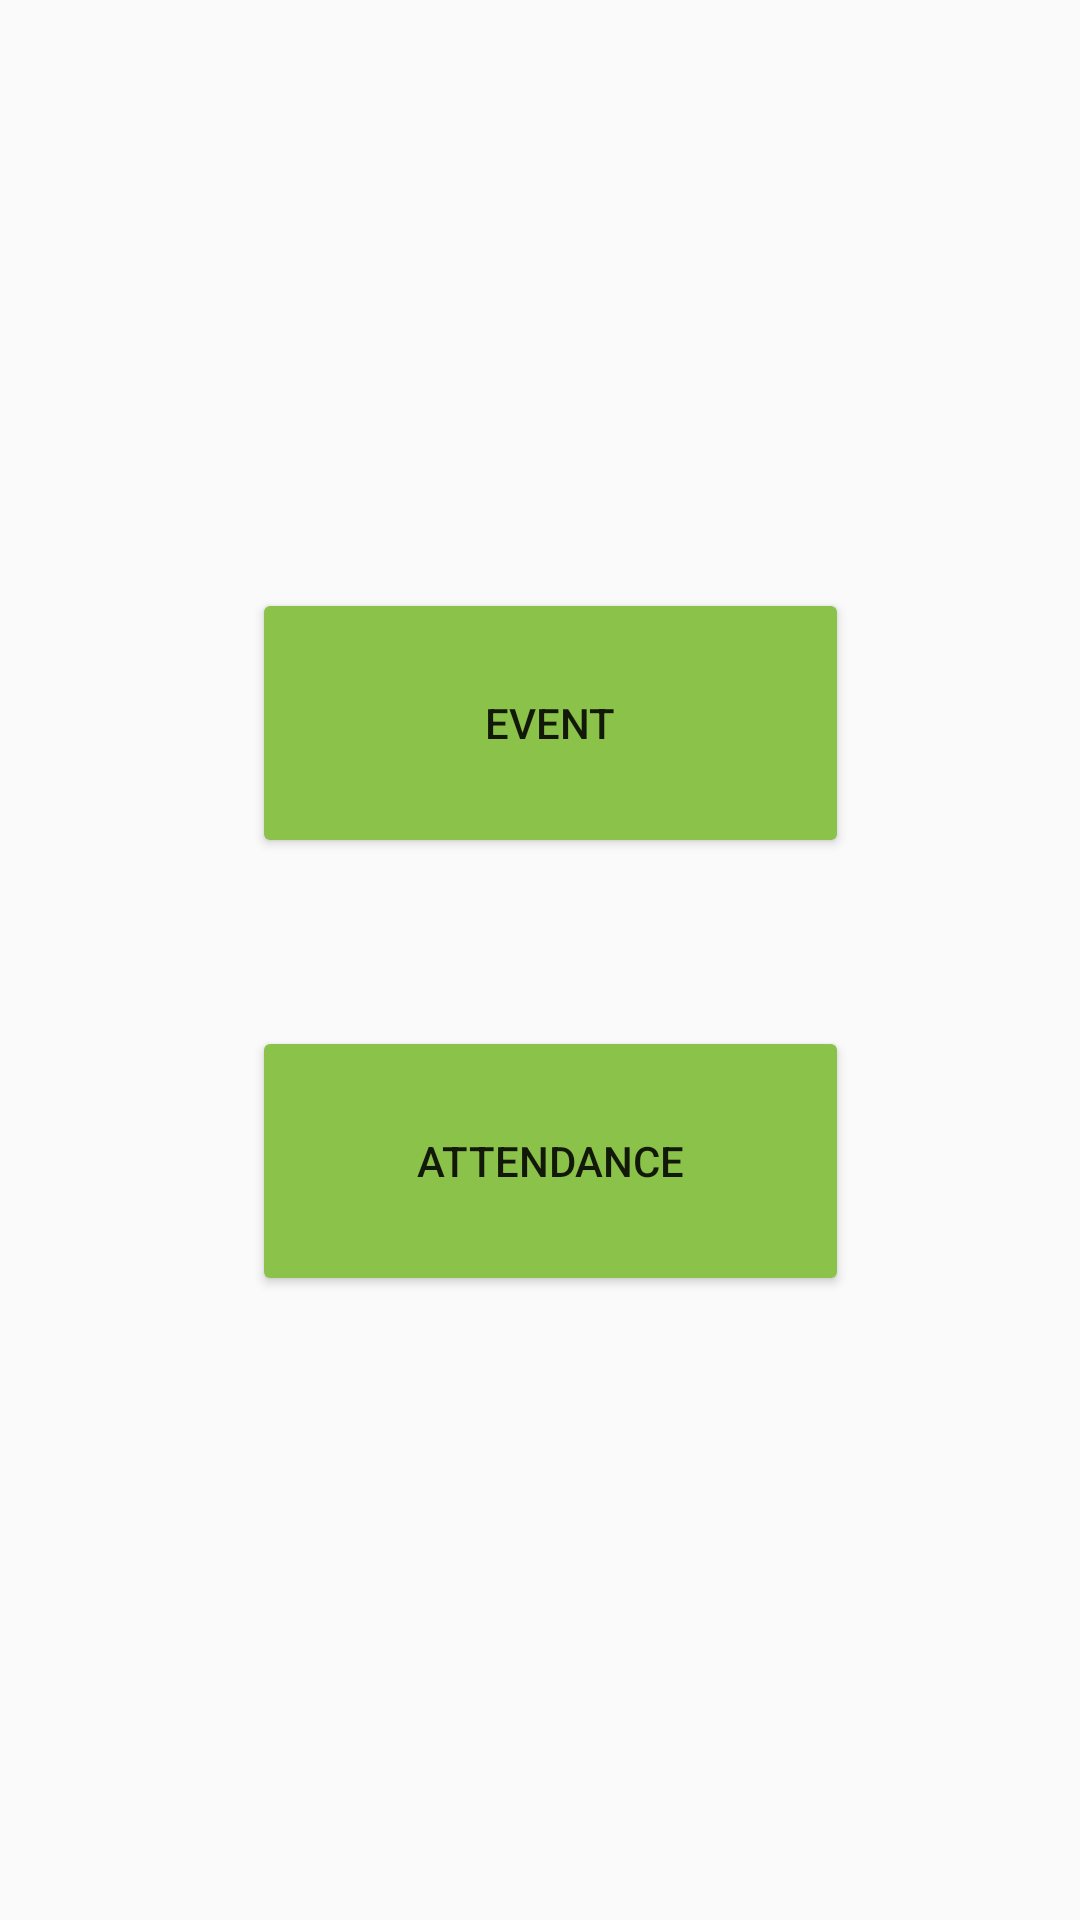

Produce the Android XML layout that renders to this screen, including the resource entries it uses.
<!-- AndroidManifest.xml: application theme Theme.SHMapp -->
<!-- res/layout/activity_admin_home.xml -->
<?xml version="1.0" encoding="utf-8"?>
<androidx.constraintlayout.widget.ConstraintLayout xmlns:android="http://schemas.android.com/apk/res/android"
    xmlns:app="http://schemas.android.com/apk/res-auto"
    xmlns:tools="http://schemas.android.com/tools"
    android:layout_width="match_parent"
    android:layout_height="match_parent"
    tools:context=".AdminHome">

    <Button
        android:id="@+id/admin_event"
        android:layout_width="199dp"
        android:layout_height="90dp"
        android:layout_marginStart="110dp"
        android:layout_marginTop="196dp"
        android:layout_marginEnd="103dp"
        android:backgroundTint="#8BC34A"
        android:text="EVENT"
        app:layout_constraintEnd_toEndOf="parent"
        app:layout_constraintStart_toStartOf="parent"
        app:layout_constraintTop_toTopOf="parent" />

    <Button
        android:id="@+id/admin_attendance"
        android:layout_width="199dp"
        android:layout_height="90dp"
        android:layout_marginStart="110dp"
        android:layout_marginTop="56dp"
        android:layout_marginEnd="103dp"
        android:backgroundTint="#8BC34A"
        android:text="ATTENDANCE"
        app:layout_constraintEnd_toEndOf="parent"
        app:layout_constraintStart_toStartOf="parent"
        app:layout_constraintTop_toBottomOf="@+id/admin_event" />

</androidx.constraintlayout.widget.ConstraintLayout>
<!-- resources referenced by this layout -->
<resources>
  <style name="Theme.SHMapp" parent="Theme.AppCompat.Light.NoActionBar">
          
          <item name="colorPrimary">@color/purple_500</item>
          <item name="colorPrimaryVariant">@color/purple_700</item>
          <item name="colorOnPrimary">@color/white</item>
          
          <item name="colorSecondary">@color/teal_200</item>
          <item name="colorSecondaryVariant">@color/teal_700</item>
          <item name="colorOnSecondary">@color/black</item>
          
          <item name="android:statusBarColor">?attr/colorPrimaryVariant</item>
          
      </style>
  <!-- not gathered from this repository: default colours our renderer supplied (Android Studio template values) -->
  <color name="purple_500">#FF6200EE</color>
  <color name="purple_700">#FF3700B3</color>
  <color name="teal_200">#FF03DAC5</color>
  <color name="teal_700">#FF018786</color>
  <color name="black">#FF000000</color>
  <color name="white">#FFFFFFFF</color>
</resources>
